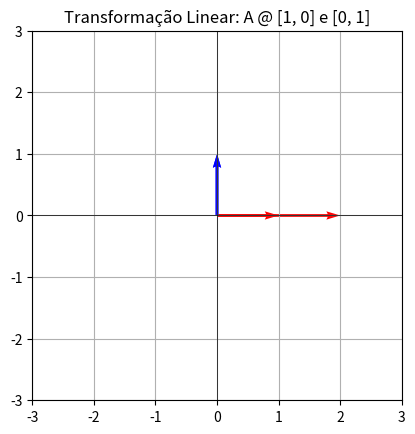

Write Python code to recreate this figure.
import matplotlib.pyplot as plt
import numpy as np

# Definindo a transformação linear
A = np.array([[2, 0], [0, 1]])  # Escala x por 2 e y permanece o mesmo

# Vetores antes e depois da transformação
vectors = np.array([[1, 0], [0, 1]])  # Vetores base
transformed_vectors = A @ vectors.T  

plt.quiver([0, 0], [0, 0], vectors[:, 0], vectors[:, 1], color=['r', 'b'], scale=1, scale_units='xy', angles='xy')
plt.quiver([0, 0], [0, 0], transformed_vectors[0], transformed_vectors[1], color=['r', 'b'], linestyle='--', scale=1, scale_units='xy', angles='xy')
plt.xlim(-3, 3)
plt.ylim(-3, 3)
plt.axhline(0, color='black', linewidth=0.5)
plt.axvline(0, color='black', linewidth=0.5)
plt.title('Transformação Linear: A @ [1, 0] e [0, 1]')
plt.grid()
plt.gca().set_aspect('equal')
plt.show()